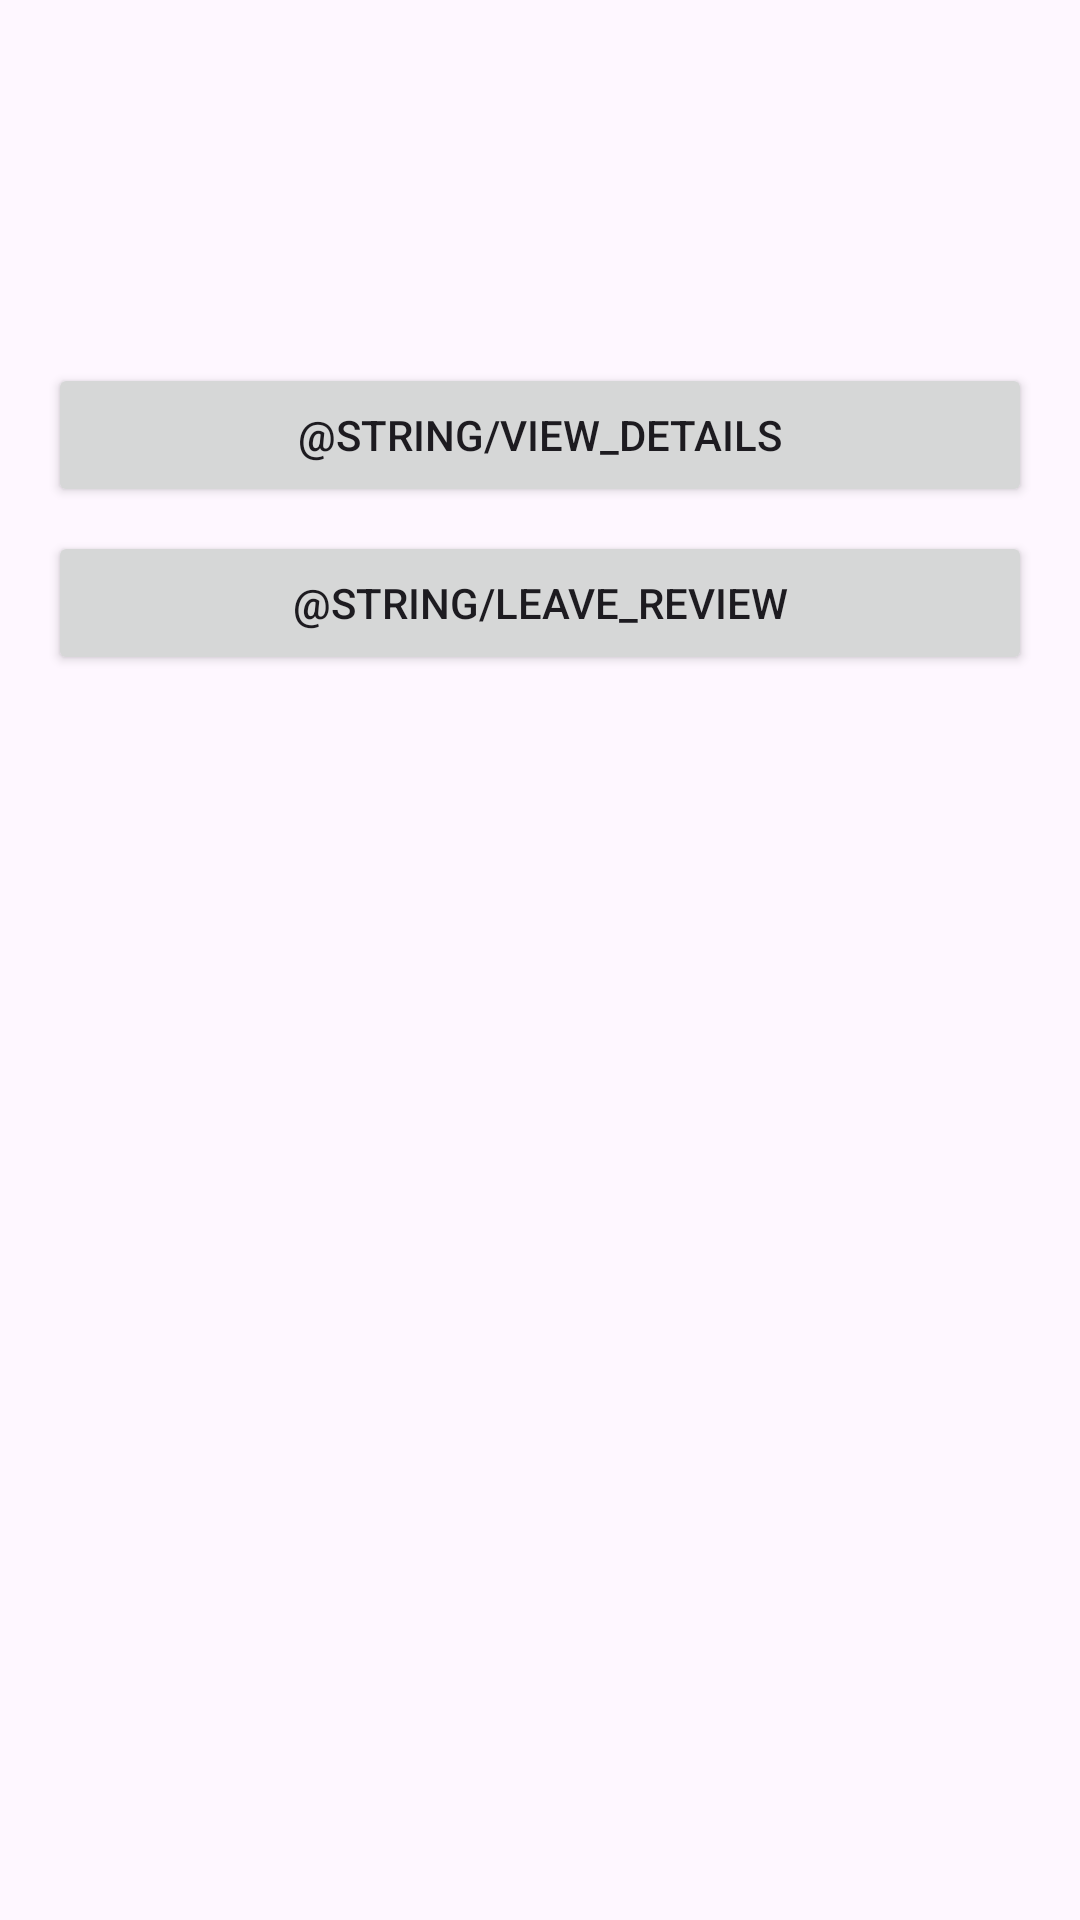

Write the Android layout XML for this screen, with the resource values it uses.
<!-- AndroidManifest.xml: application theme Theme.StudentsCity -->
<!-- res/layout/dialog_place_details.xml -->
<?xml version="1.0" encoding="utf-8"?>
<LinearLayout xmlns:android="http://schemas.android.com/apk/res/android"
    android:layout_width="match_parent"
    android:layout_height="wrap_content"
    android:orientation="vertical"
    android:padding="16dp">

    <TextView
        android:id="@+id/placeName"
        android:layout_width="match_parent"
        android:layout_height="wrap_content"
        android:textSize="20sp"
        android:textStyle="bold"
        android:layout_marginBottom="8dp"/>

    <TextView
        android:id="@+id/placeDescription"
        android:layout_width="match_parent"
        android:layout_height="wrap_content"
        android:layout_marginBottom="16dp"/>

    <TextView
        android:id="@+id/placeDistance"
        android:layout_width="match_parent"
        android:layout_height="wrap_content"
        android:layout_marginBottom="16dp"
        android:textColor="@android:color/darker_gray"/>

    <Button
        android:id="@+id/viewDetailsButton"
        android:layout_width="match_parent"
        android:layout_height="wrap_content"
        android:text="@string/view_details"
        android:layout_marginBottom="8dp"/>

    <Button
        android:id="@+id/leaveReviewButton"
        android:layout_width="match_parent"
        android:layout_height="wrap_content"
        android:text="@string/leave_review"/>

</LinearLayout>
<!-- resources referenced by this layout -->
<resources>
  <style name="Theme.StudentsCity" parent="Base.Theme.StudentsCity" />
  <style name="Base.Theme.StudentsCity" parent="Theme.Material3.DayNight.NoActionBar">
          
          
      </style>
</resources>
